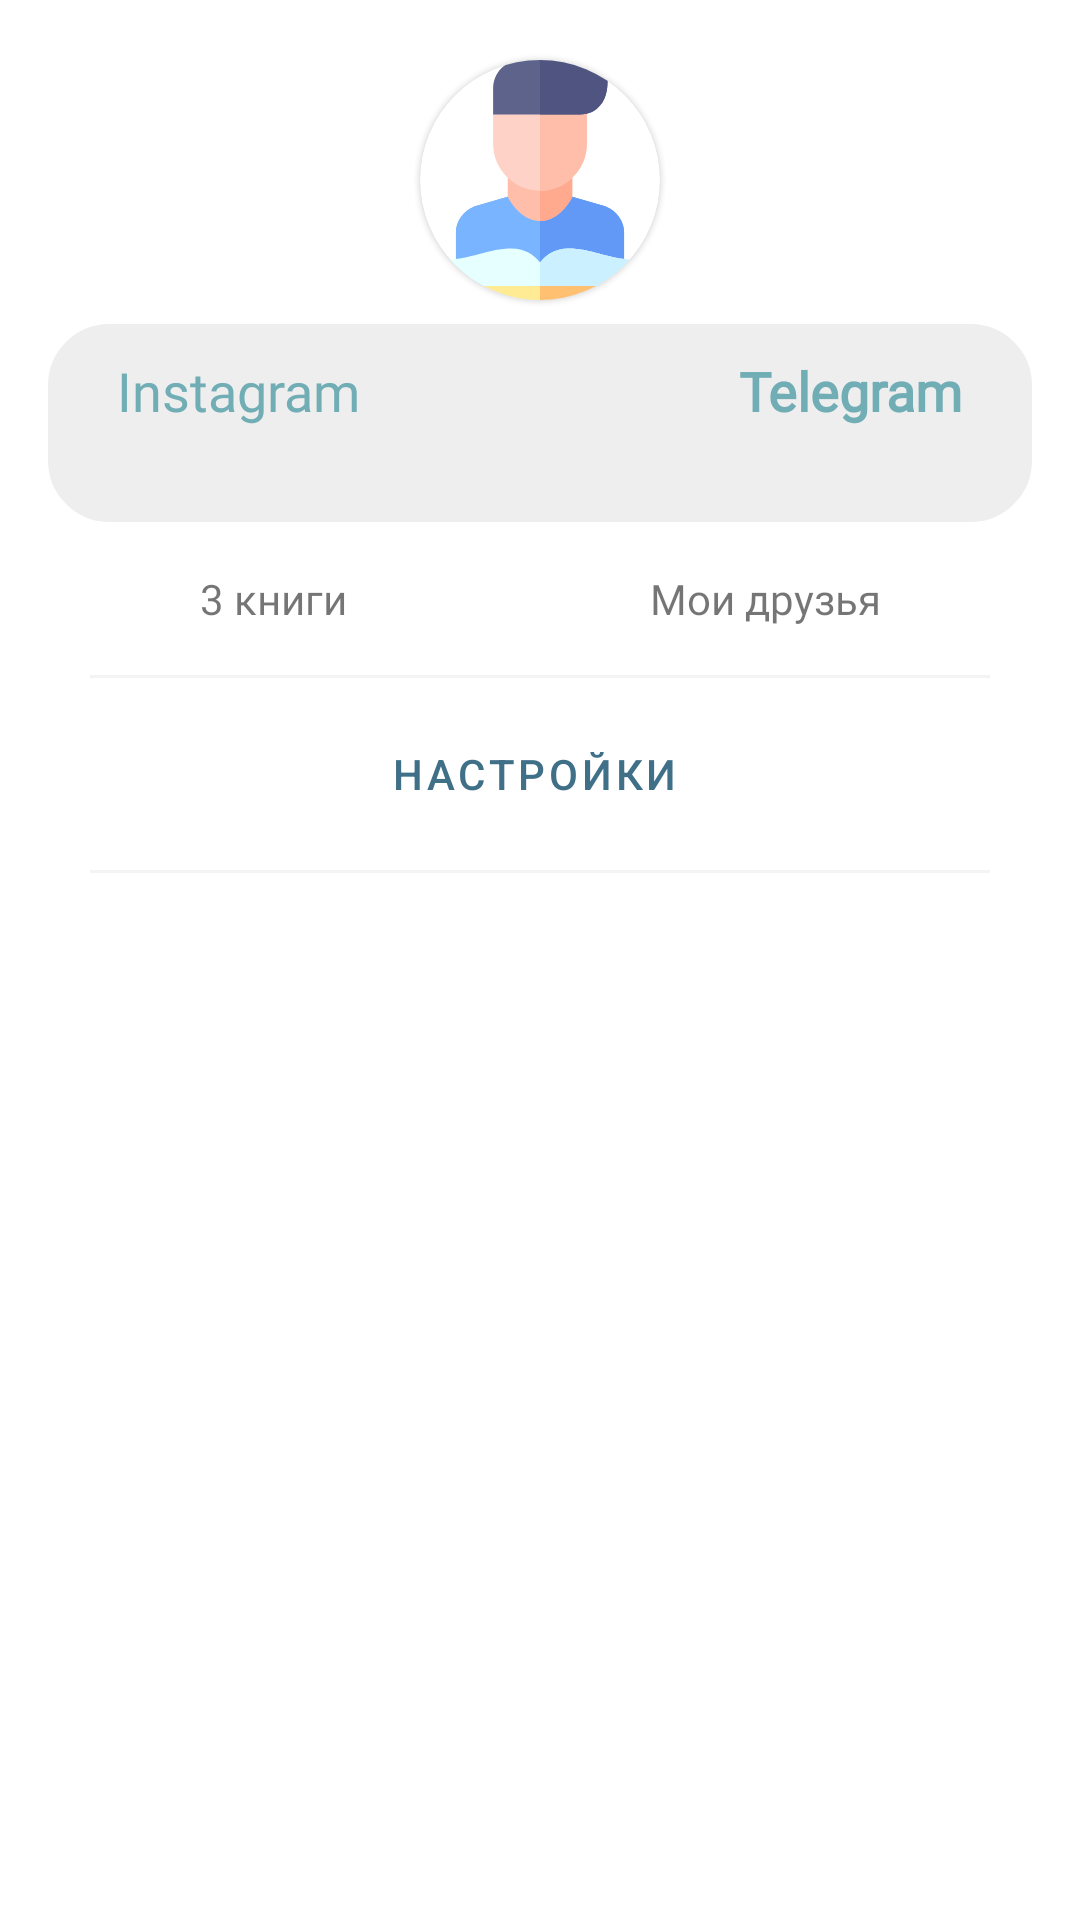

Produce the Android XML layout that renders to this screen, including the resource entries it uses.
<!-- AndroidManifest.xml: application theme BookShare -->
<!-- res/layout/profile_fragment.xml -->
<?xml version="1.0" encoding="utf-8"?>
<layout xmlns:android="http://schemas.android.com/apk/res/android"
    xmlns:app="http://schemas.android.com/apk/res-auto"
    xmlns:tools="http://schemas.android.com/tools">

    <data>

    </data>

    <androidx.constraintlayout.widget.ConstraintLayout
        android:layout_width="match_parent"
        android:layout_height="match_parent"
        android:padding="16dp"
        tools:context="">

        <LinearLayout
            android:id="@+id/main_linear_layout"
            android:layout_width="match_parent"
            android:layout_height="wrap_content"
            android:gravity="center"
            android:orientation="vertical"
            app:layout_constraintEnd_toEndOf="parent"
            app:layout_constraintStart_toStartOf="parent"
            app:layout_constraintTop_toTopOf="parent">

            <com.google.android.material.card.MaterialCardView
                android:layout_width="80dp"
                android:layout_height="80dp"
                android:layout_marginTop="4dp"
                app:cardCornerRadius="40dp">

                <ImageView
                    android:id="@+id/imageView2"
                    android:layout_width="match_parent"
                    android:layout_height="match_parent"
                    android:contentDescription="@string/profile_avatar"
                    android:src="@drawable/ic_reading" />
            </com.google.android.material.card.MaterialCardView>


        <LinearLayout
            android:layout_marginTop="8dp"
            android:layout_width="match_parent"
            android:layout_height="wrap_content"
            android:orientation="vertical"
            android:background="@drawable/customborder"
            android:backgroundTint="#eeeeee">

            <LinearLayout
                android:layout_width="match_parent"
                android:layout_height="wrap_content"
                android:layout_gravity="center">

                <TextView
                    android:textColor="#70adb5"
                    android:id="@+id/user_insta_placeholder"
                    android:layout_width="wrap_content"
                    android:layout_height="wrap_content"
                    android:layout_marginEnd="100dp"
                    android:layout_weight="1"
                    android:fontFamily="@font/hind_siliguri_bold"
                    android:gravity="center"
                    android:text="@string/user_insta"
                    android:textSize="18sp" />

                <TextView
                    android:textColor="#70adb5"
                    android:id="@+id/user_telega_placeholder"
                    android:layout_width="wrap_content"
                    android:layout_height="wrap_content"
                    android:layout_weight="1"
                    android:fontFamily="@font/hind_siliguri_bold"
                    android:gravity="center"
                    android:text="@string/user_telega"
                    android:textSize="18sp"
                    android:textStyle="bold" />

            </LinearLayout>

            <LinearLayout
                android:layout_width="match_parent"
                android:layout_height="wrap_content"
                android:layout_gravity="center">

                <TextView
                    android:id="@+id/user_insta"
                    android:layout_width="wrap_content"
                    android:layout_height="wrap_content"
                    android:layout_marginEnd="100dp"
                    android:layout_weight="1"
                    android:fontFamily="@font/hind_siliguri_medium"
                    android:gravity="center"
                    android:textSize="16sp"
                    tools:text="@string/user_insta" />

                <TextView
                    android:id="@+id/user_telega"
                    android:layout_width="wrap_content"
                    android:layout_height="wrap_content"
                    android:layout_weight="1"
                    android:fontFamily="@font/hind_siliguri_medium"
                    android:gravity="center"
                    android:textSize="16sp"
                    tools:text="@string/user_telega" />

            </LinearLayout>
        </LinearLayout>



            
            
            
            
            
            
            

            
            
            
            

            
            
            
            
            

            <LinearLayout
                android:id="@+id/books_info_linear_layout"
                android:layout_width="match_parent"
                android:layout_height="wrap_content"
                android:layout_marginTop="16dp"
                android:orientation="horizontal"
                app:layout_constraintBottom_toBottomOf="parent"
                app:layout_constraintEnd_toEndOf="parent"
                app:layout_constraintStart_toStartOf="parent"
                app:layout_constraintTop_toBottomOf="@id/main_linear_layout">

                <TextView
                    android:id="@+id/my_books_count"
                    android:layout_width="wrap_content"
                    android:layout_height="wrap_content"
                    android:layout_weight="1"
                    android:fontFamily="@font/hind_siliguri"
                    android:gravity="center"
                    android:text="@string/number_of_books" />

                <TextView
                    android:id="@+id/my_friends"
                    android:layout_width="wrap_content"
                    android:layout_height="wrap_content"
                    android:layout_weight="1"
                    android:fontFamily="@font/hind_siliguri"
                    android:gravity="center"
                    android:text="@string/my_friends" />

            </LinearLayout>

            <View
                android:layout_width="300dp"
                android:layout_height="1dp"
                android:layout_marginTop="16dp"
                android:background="@color/grey" />

            <Button
                android:id="@+id/bnt_settings"
                android:layout_width="wrap_content"
                android:layout_height="wrap_content"
                android:layout_marginTop="8dp"
                android:text="@string/settings"
                app:icon="@drawable/ic_outline_build_24"
                style="@style/Widget.MaterialComponents.Button.OutlinedButton.Icon"
                />

            <View
                android:layout_width="300dp"
                android:layout_height="1dp"
                android:layout_marginTop="8dp"
                android:background="@color/grey" />
        </LinearLayout>

        <com.google.android.material.tabs.TabLayout
            android:id="@+id/fragment_main_tab"
            style="@style/TabLayoutTextAppearance"
            android:layout_width="match_parent"
            android:layout_height="wrap_content"
            app:layout_constraintEnd_toEndOf="parent"
            app:layout_constraintStart_toStartOf="parent"
            app:layout_constraintTop_toBottomOf="@+id/main_linear_layout"
            app:tabIndicatorFullWidth="false" />

        <androidx.viewpager.widget.ViewPager
            android:id="@+id/fragment_books_view_pager"
            android:layout_width="match_parent"
            android:layout_height="0dp"
            app:layout_constraintBottom_toBottomOf="parent"
            app:layout_constraintEnd_toEndOf="parent"
            app:layout_constraintStart_toStartOf="parent"
            app:layout_constraintTop_toBottomOf="@id/fragment_main_tab" />

    </androidx.constraintlayout.widget.ConstraintLayout>
</layout>
<!-- resources referenced by this layout -->
<resources>
  <color name="grey">#f4f4f4</color>
  <!-- drawable customborder (drawable) -->
  <?xml version="1.0" encoding="UTF-8"?>
  <shape xmlns:android="http://schemas.android.com/apk/res/android" android:shape="rectangle">
      <corners android:radius="20dp"/>
      <padding android:left="10dp" android:right="10dp" android:top="10dp" android:bottom="10dp"/>
      <stroke android:width="1dp" android:color="@color/grey"/>
  </shape>
  <!-- drawable ic_outline_build_24 (drawable) -->
  <vector android:height="24dp" android:tint="#9B9B9B"
      android:viewportHeight="24" android:viewportWidth="24"
      android:width="24dp" xmlns:android="http://schemas.android.com/apk/res/android">
      <path android:fillColor="@android:color/white" android:pathData="M22.61,18.99l-9.08,-9.08c0.93,-2.34 0.45,-5.1 -1.44,-7C9.79,0.61 6.21,0.4 3.66,2.26L7.5,6.11 6.08,7.52 2.25,3.69C0.39,6.23 0.6,9.82 2.9,12.11c1.86,1.86 4.57,2.35 6.89,1.48l9.11,9.11c0.39,0.39 1.02,0.39 1.41,0l2.3,-2.3c0.4,-0.38 0.4,-1.01 0,-1.41zM19.61,20.59l-9.46,-9.46c-0.61,0.45 -1.29,0.72 -2,0.82 -1.36,0.2 -2.79,-0.21 -3.83,-1.25C3.37,9.76 2.93,8.5 3,7.26l3.09,3.09 4.24,-4.24 -3.09,-3.09c1.24,-0.07 2.49,0.37 3.44,1.31 1.08,1.08 1.49,2.57 1.24,3.96 -0.12,0.71 -0.42,1.37 -0.88,1.96l9.45,9.45 -0.88,0.89z"/>
  </vector>
  <!-- drawable ic_reading: vector/xml drawable (drawable, 3644 chars, omitted) -->
  <string name="instagram_placeholder">Instagram: @Test</string>
  <string name="my_friends">Мои друзья</string>
  <string name="number_of_books">3 книги</string>
  <string name="profile_avatar">profile_avatar</string>
  <string name="settings">Настройки</string>
  <string name="telegram_placeholder">Telegram: @Test</string>
  <string name="user_insta">Instagram</string>
  <string name="user_telega">Telegram</string>
  <style name="TabLayoutTextAppearance" parent="TextAppearance.Design.Tab">
          <item name="android:textSize">12sp</item>
          <item name="android:textStyle">bold</item>
      </style>
  <style name="BookShare" parent="Theme.MaterialComponents.Light.NoActionBar">
          <item name="colorPrimary">@color/green_main</item>
          <item name="colorPrimaryDark">@color/blue_main_dark</item>
          <item name="colorSecondary">@color/blue_main_secondary</item>
          <item name="windowActionBar">false</item>
          <item name="windowNoTitle">true</item>
      </style>
  <color name="green_main">#407088</color>
  <color name="blue_main_dark">#292F33</color>
  <color name="blue_main_secondary">#66757F</color>
</resources>
